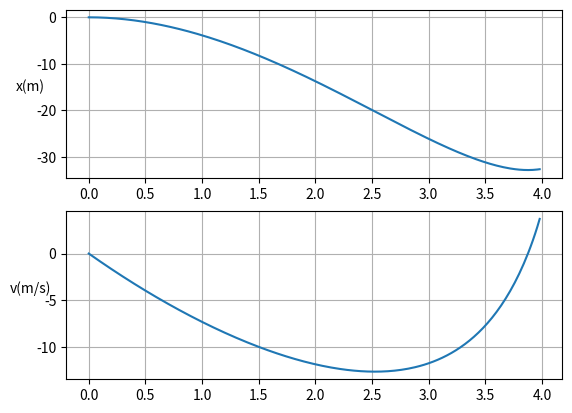

Source code (Python):
# -*- coding: utf-8 -*-
"""
Method: Euler-Heun
"""

import numpy as np
import matplotlib.pylab as plt

dm = 1.25
vex = 5
drag = 2.5e-2
g0 = 9.81
r = 6.371e6
grav = g0 * r ** 2


def m(t):
    return 5 - dm * t


def fx(t, x, v):
    return v


def fv(t, x, v):
    return ((dm * vex - dm * v - drag * v ** 2) / m(t)) - grav / (r + x) ** 2


NUMBER_OF_STEPS = 200

x = np.zeros(NUMBER_OF_STEPS)
v = np.zeros(NUMBER_OF_STEPS)
t = np.zeros(NUMBER_OF_STEPS)

x[0] = 0
v[0] = 0
t[0] = 0

h = 0.02

for n in range(1, NUMBER_OF_STEPS):
    K1x = fx(t[n - 1], x[n - 1], v[n - 1])
    K1v = fv(t[n - 1], x[n - 1], v[n - 1])
    K2x = fx(t[n - 1] + h, x[n - 1] + h * K1x, v[n - 1] + h * K1v)
    K2v = fv(t[n - 1] + h, x[n - 1] + h * K1x, v[n - 1] + h * K1v)

    x[n] = x[n - 1] + 0.5 * h * (K1x + K2x)
    v[n] = v[n - 1] + 0.5 * h * (K1v + K2v)
    t[n] = t[n - 1] + h

plt.subplot(211)
plt.plot(t, x)
plt.ylabel('x(m)', rotation=0)
plt.grid()
plt.subplot(212)
plt.plot(t, v)
plt.ylabel('v(m/s)', rotation=0)
plt.grid()


# plt.plot(t, v, "o", t, exact(t))
plt.show()
